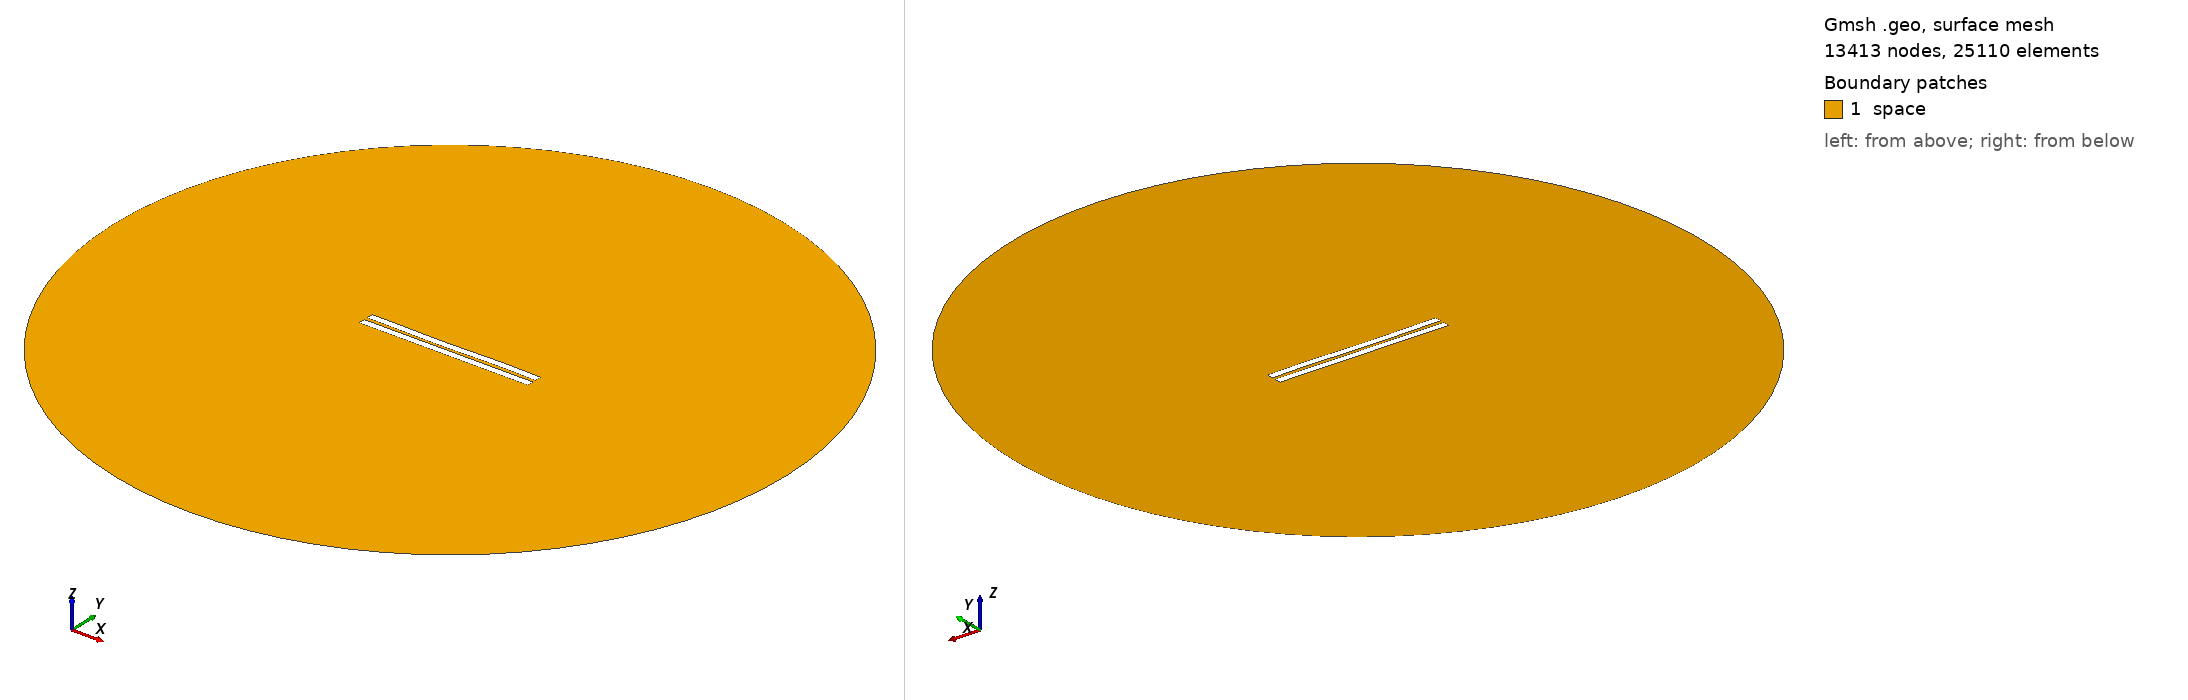

Gmsh geometry script, surface-meshed: 13413 nodes, 25110 surface elements. Boundary patches (legend numbers): 1 space. Left view from above one corner, right view from below the opposite corner. Legend entries are the model's physical surfaces. The drawing asked Gmsh for element sizes between 1% and 20% of the model's largest extent; the script's own settings can give other sizes.

=== 2004.geo (drawn) ===
//---------------------------------------
// Geometry kernel
//---------------------------------------

SetFactory("OpenCASCADE");



//---------------------------------------
// Parameters of the geometry
//---------------------------------------

// Overetch of the upper plate
overetch = 0.0;

// Distance between the plates
distance = 2.25;

// Discretization over the x axis (for the deformation)
nx = 50; 

// Length of the plate
L = 100 - overetch; 

// Number of modes
n = 4; 

// 1st mode coefficient
coeff(1) = -0.075;
beta(1) = 0.596864 * 3.1415926535 / L;

// 2nd mode coefficient
coeff(2) = -0.15;
beta(2) = 1.49418 * 3.1415926535 / L;

// 3rd mode coefficient
coeff(3) = -0.15;
beta(3) = 2.50025 * 3.1415926535 / L;

// 4th mode coefficient
coeff(4) = 0.07499999999999998;
beta(4) = 3.49999 * 3.1415926535 / L;



//---------------------------------------
// Upper plate (deformed rectangle)
//---------------------------------------

// Coordiantes of the upper plate
xmin = -50;
xmax = 50 - overetch;

// Height of the upper plate
yheight = 4 - 2 * overetch;

// Indexes of the points
UpperID[] = {};
LowerID[] = {};
LeftID[] = {};
RightID[] = {};

// Point index
p = 1;

// Horizontal edges
For i In {1:nx}
    x = xmin + (i-1)*(xmax - xmin)/(nx-1);

    y_bottom = distance / 2 + overetch;
    For j In {1:n}
        C = (Cosh(beta(j)*L) + Cos(beta(j)*L)) / (Sinh(beta(j)*L) + Sin(beta(j)*L));
        y_bottom  = y_bottom + coeff(j) * (Cosh(beta(j)*(x+50)) - Cos(beta(j)*(x+50)) - C * (Sinh(beta(j)*(x+50)) - Sin(beta(j)*(x+50))));
    EndFor

    y_top = y_bottom + yheight;

    Point(p) = {x, y_top, 0, 1.0};
    UpperID[i] = p;
    p = p + 1;

    Point(p) = {x, y_bottom, 0, 1.0};
    LowerID[i] = p;
    p = p + 1;
EndFor

// Create point lists
UpperPts[] = {}; LowerPts[] = {};
For i In {1:nx}
  UpperPts[] += {UpperID[i]};
  LowerPts[] += {LowerID[i]};
EndFor

// Build splines
Spline(1) = {UpperPts[]};
Spline(2) = {LowerPts[]};
Line(3) = {LowerPts[nx-1], UpperPts[nx-1]};
Line(4) = {LowerPts[0], UpperPts[0]};

// Build the plane surface
Curve Loop(1) = {2, 3, -1, -4};
Plane Surface(1) = {1};



//---------------------------------------
// Lower plate (rectangle)
//---------------------------------------

// Vertices
Point(1001) = {-50, -1, 0, 1.0};
Point(1002) = { 50, -1, 0, 1.0};
Point(1003) = { 50,  -5, 0, 1.0};
Point(1004) = {-50,  -5, 0, 1.0};

// Edges
Line(5) = {1001, 1002};
Line(6) = {1002, 1003};
Line(7) = {1003, 1004};
Line(8) = {1004, 1001};

// Plane surface
Line Loop(2) = {5, 6, 7, 8};
Plane Surface(2) = {2}; 



//---------------------------------------
// Outer (fictious) boundary
//---------------------------------------

// Points
Point(1005) = {0, 0, 0};       // Center
Point(1006) = {200, 0, 0};     // Start point
Point(1007) = {0, 200, 0};     // 90 degrees
Point(1008) = {-200, 0, 0};    // 180 degrees
Point(1009) = {0, -200, 0};    // 270 degrees

// Circle arcs (each needs start, center, end)
Circle(9) = {1006, 1005, 1007};
Circle(10) = {1007, 1005, 1008};
Circle(11) = {1008, 1005, 1009};
Circle(12) = {1009, 1005, 1006};

// Plane surface for the entire domain
Curve Loop(3) = {9, 10, 11, 12};
Surface(3) = {3};

// Subtract the plates from the whole domain to obtain the actual domain where we want to solve the equations
BooleanDifference{ Surface{3}; Delete; }{ Surface{1}; Surface{2}; Delete; }




//---------------------------------------
// Transfinite Lines/Curves
//---------------------------------------

// Set the number of points on the boundaries
r = 7;

// Plates
Transfinite Curve {1, 2} = 50*r Using Progression 1;
Transfinite Curve {3, 4} = 2*r Using Progression 1;
Transfinite Line {5, 7} = 50*r Using Progression 1;
Transfinite Line {6, 8} = 2*r Using Progression 1;

// Outer boundary
Transfinite Line {9, 10, 11, 12} = 20 Using Progression 1;



//---------------------------------------
// Physical groups
//---------------------------------------                

// Physical curves (boundaries)
Physical Line("force_segment", 10) = {2};
Physical Line("upper_plate", 11) = {1, 3, 4};
Physical Line("lower_plate", 12) = {5, 6, 7, 8};
Physical Line("boundary", 20) = {9, 10, 11, 12};

// Physical Surfaces
Physical Surface("space", 30) = {3};



//---------------------------------------
// 6. Generate the Mesh
//---------------------------------------

// 2D mesh generation
Mesh 2;
